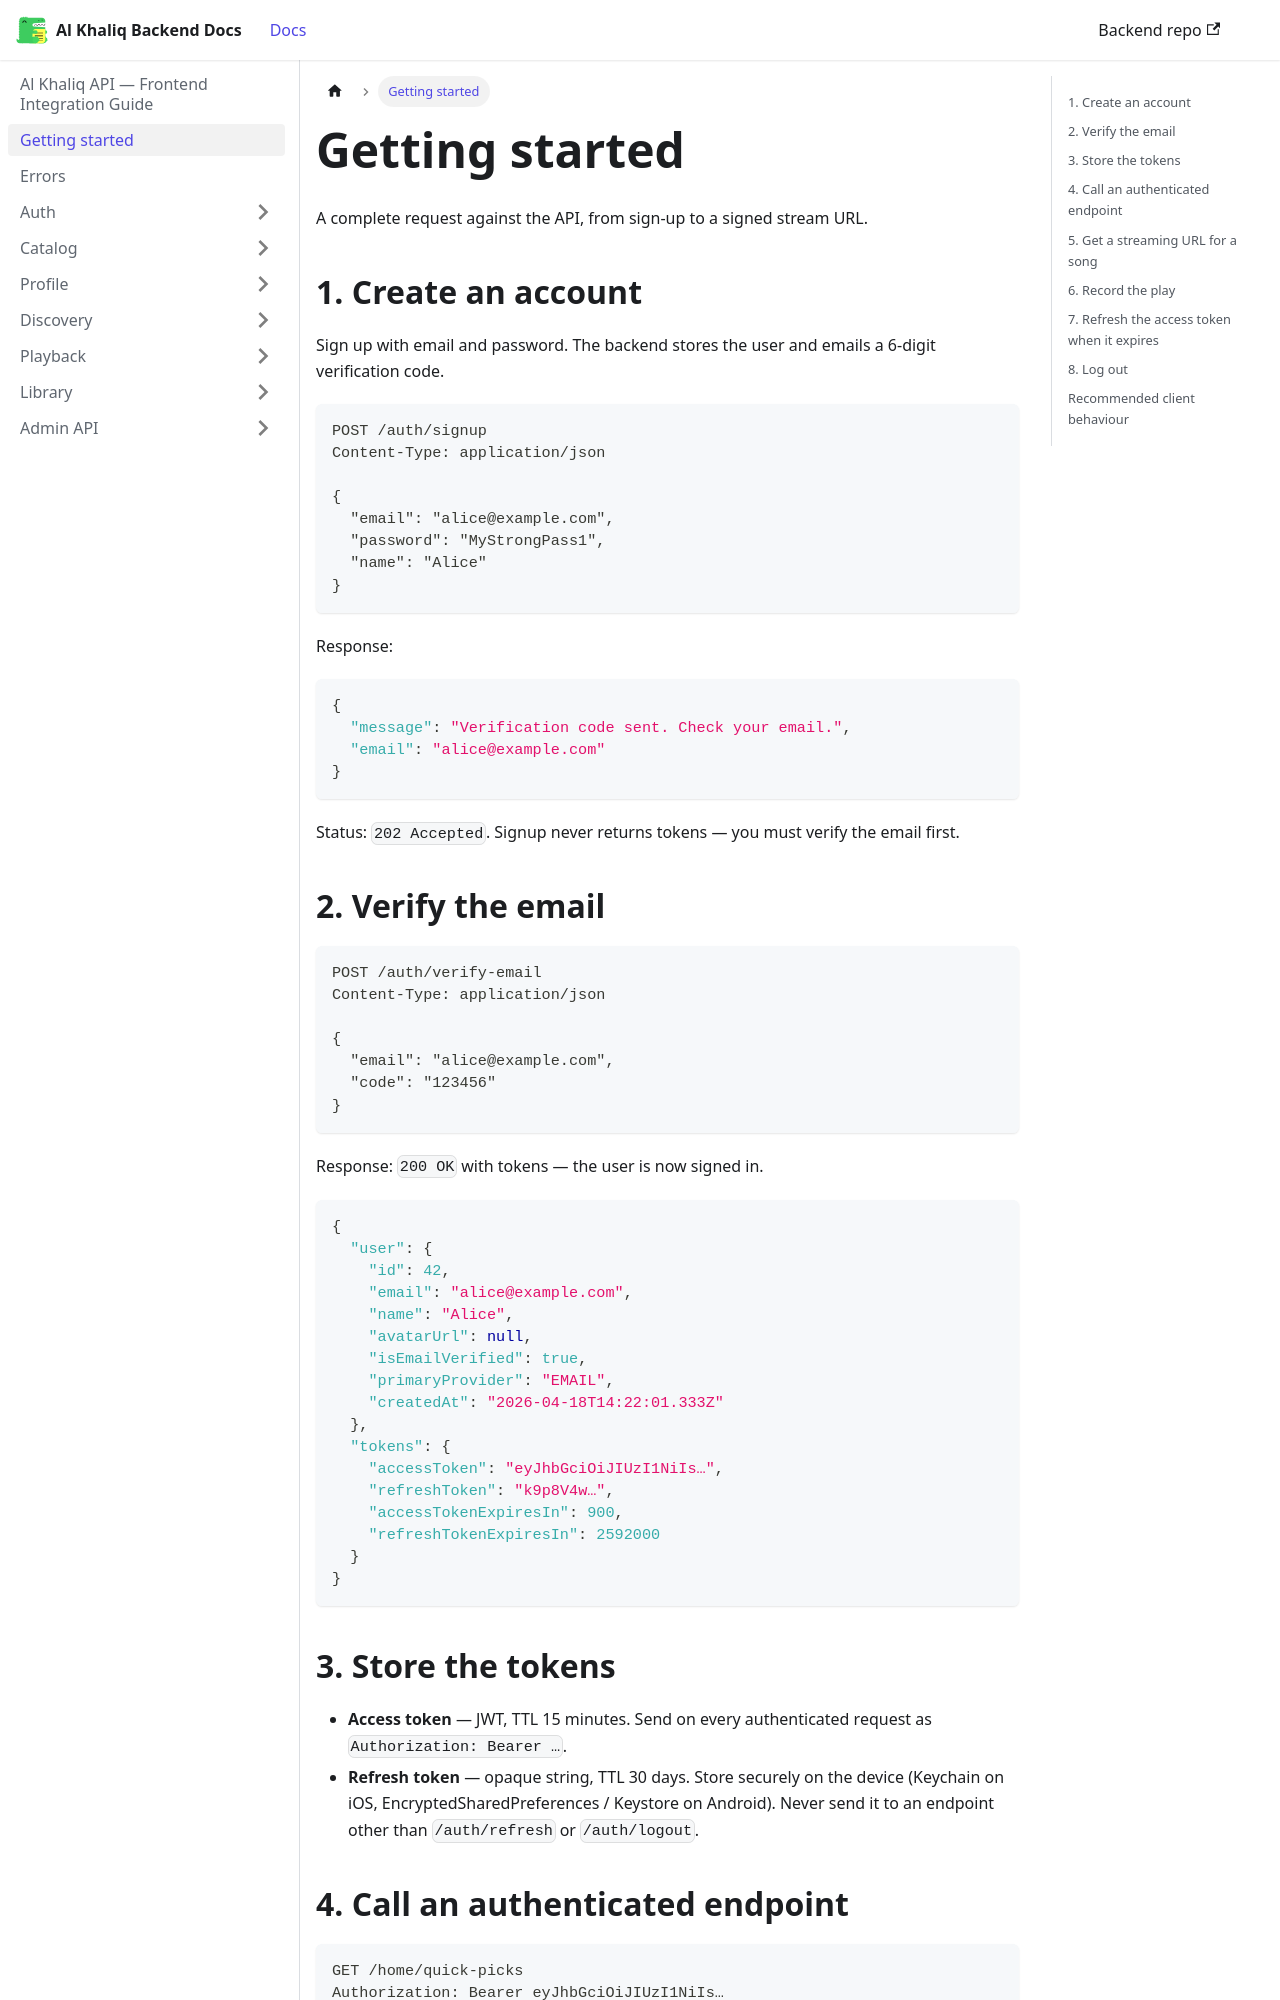

repository: igee-17/al-khaliq-docs · page: getting-started/index.html · generator: docusaurus

---
sidebar_position: 2
---

# Getting started

A complete request against the API, from sign-up to a signed stream URL.

## 1. Create an account

Sign up with email and password. The backend stores the user and emails a 6-digit verification code.

```http
POST /auth/signup
Content-Type: application/json

{
  "email": "alice@example.com",
  "password": "MyStrongPass1",
  "name": "Alice"
}
```

Response:

```json
{
  "message": "Verification code sent. Check your email.",
  "email": "alice@example.com"
}
```

Status: `202 Accepted`. Signup never returns tokens — you must verify the email first.

## 2. Verify the email

```http
POST /auth/verify-email
Content-Type: application/json

{
  "email": "alice@example.com",
  "code": "123456"
}
```

Response: `200 OK` with tokens — the user is now signed in.

```json
{
  "user": {
    "id": 42,
    "email": "alice@example.com",
    "name": "Alice",
    "avatarUrl": null,
    "isEmailVerified": true,
    "primaryProvider": "EMAIL",
    "createdAt": "2026-04-18T14:22:01.333Z"
  },
  "tokens": {
    "accessToken": "eyJhbGciOiJIUzI1NiIs…",
    "refreshToken": "k9p8V4w…",
    "accessTokenExpiresIn": 900,
    "refreshTokenExpiresIn": 2592000
  }
}
```

## 3. Store the tokens

- **Access token** — JWT, TTL 15 minutes. Send on every authenticated request as `Authorization: Bearer …`.
- **Refresh token** — opaque string, TTL 30 days. Store securely on the device (Keychain on iOS, EncryptedSharedPreferences / Keystore on Android). Never send it to an endpoint other than `/auth/refresh` or `/auth/logout`.
